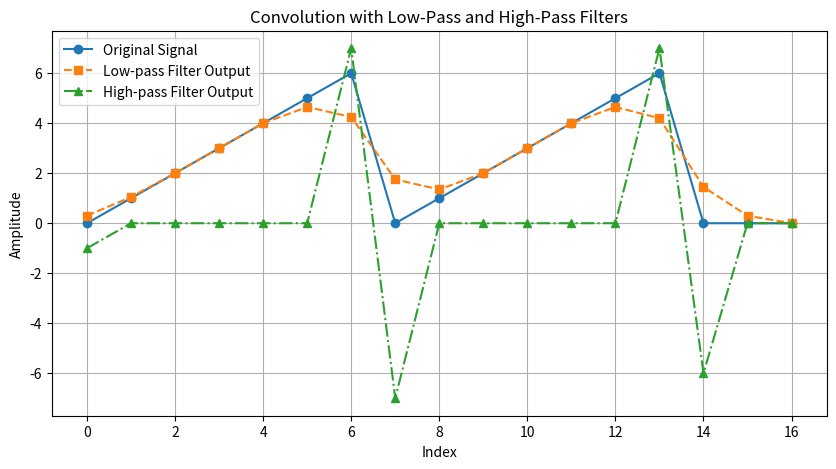

Python code for this plot:
import numpy as np
import matplotlib.pyplot as plt

# Define the signal X and filters H_L, H_H
X = np.array([0,1,2,3,4,5,6,0,1,2,3,4,5,6,0,0,0])
H_L = np.array([0.05, 0.2, 0.5, 0.2, 0.05])
H_H = np.array([-1, 2, -1])

# Perform convolution
y_low = np.convolve(X, H_L, mode='same')  # Low-pass filter
y_high = np.convolve(X, H_H, mode='same')  # High-pass filter

# Plot the results
plt.figure(figsize=(10,5))
plt.plot(X, label='Original Signal', marker='o')
plt.plot(y_low, label='Low-pass Filter Output', linestyle='--', marker='s')
plt.plot(y_high, label='High-pass Filter Output', linestyle='-.', marker='^')

# Labels and legend
plt.xlabel('Index')
plt.ylabel('Amplitude')
plt.title('Convolution with Low-Pass and High-Pass Filters')
plt.legend()
plt.grid()
plt.show()
